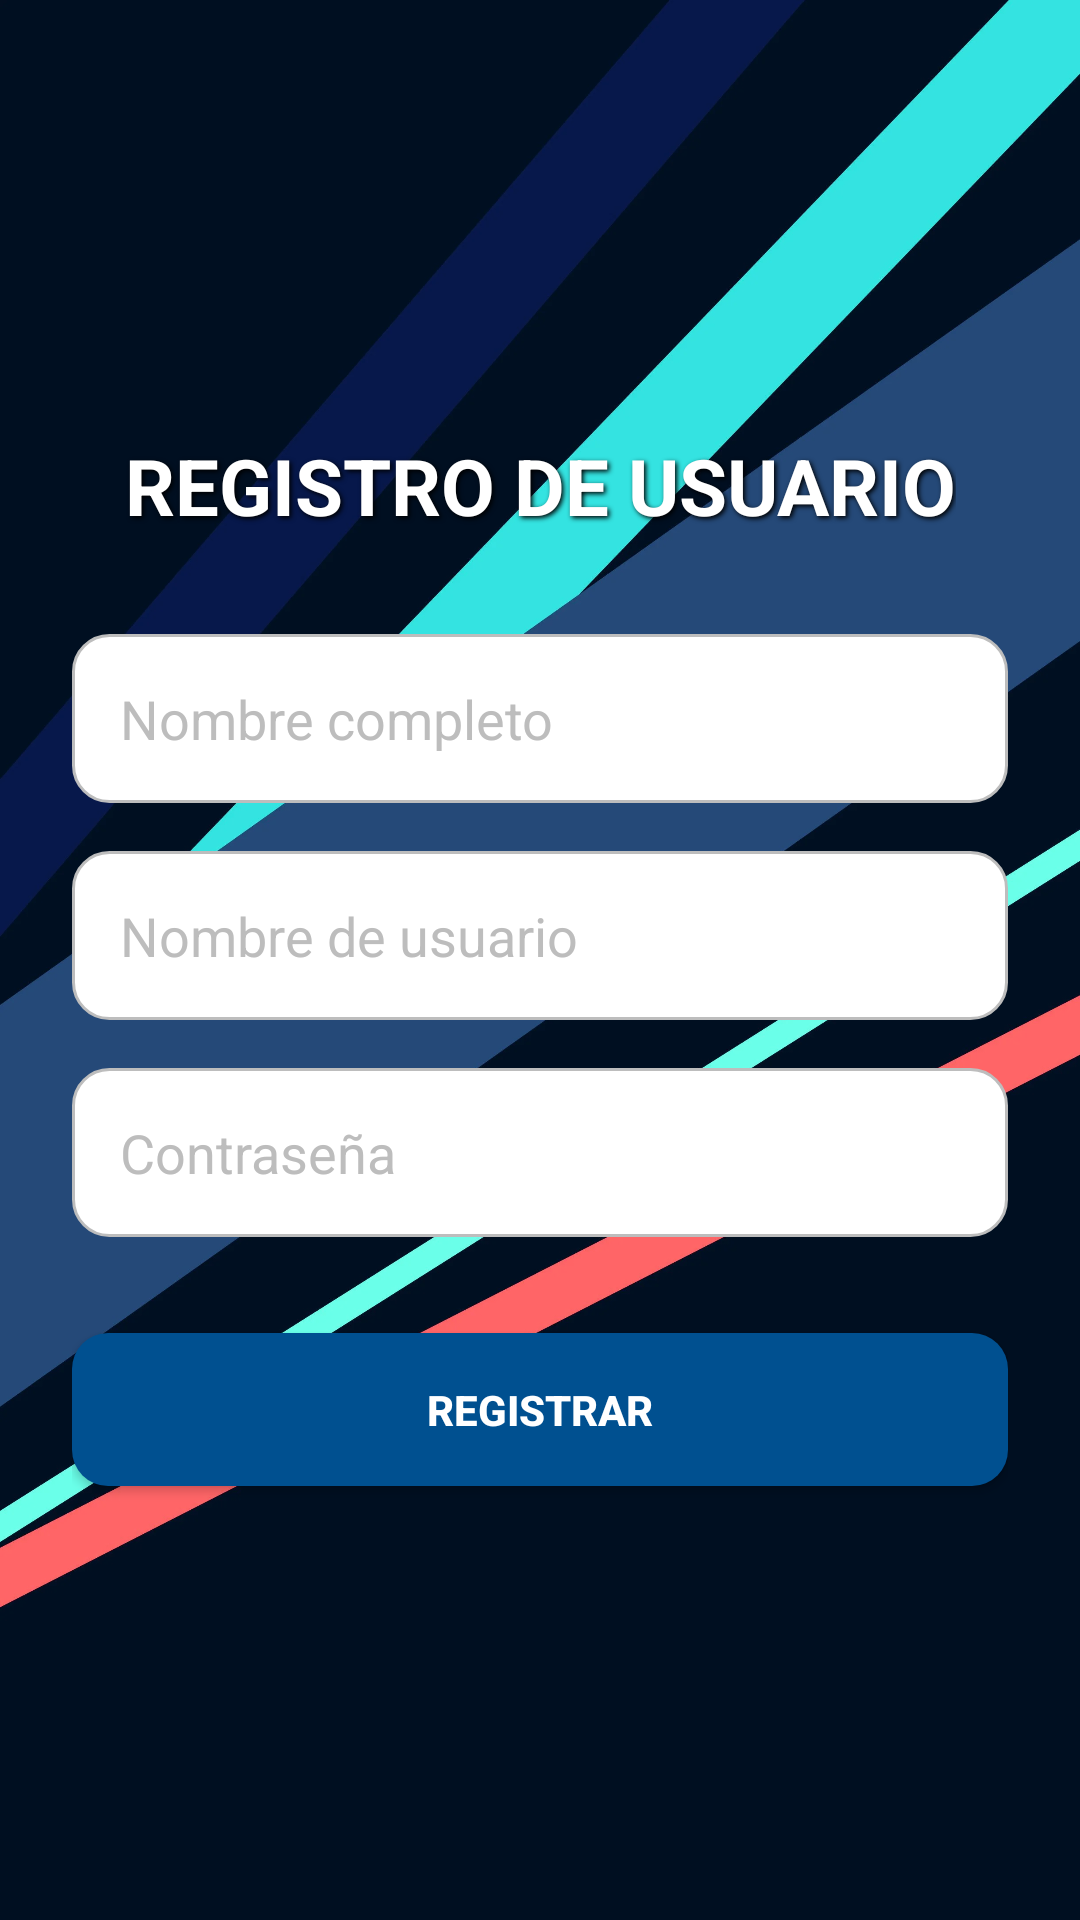

Produce the Android XML layout that renders to this screen, including the resource entries it uses.
<!-- AndroidManifest.xml: application theme Theme.Directorio_Contactos_PR1 -->
<!-- res/layout/activity_registro_usuario.xml -->
<?xml version="1.0" encoding="utf-8"?>
<LinearLayout
    xmlns:android="http://schemas.android.com/apk/res/android"
    android:layout_width="match_parent"
    android:layout_height="match_parent"
    android:orientation="vertical"
    android:padding="24dp"
    android:gravity="center"
    android:background="@mipmap/background">

    
    <TextView
        android:layout_width="wrap_content"
        android:layout_height="wrap_content"
        android:text="REGISTRO DE USUARIO"
        android:textSize="26sp"
        android:textColor="#FFFFFF"
        android:textStyle="bold"
        android:layout_marginBottom="32dp"
        android:gravity="center"
        android:shadowColor="#000000"
        android:shadowDx="2"
        android:shadowDy="2"
        android:shadowRadius="4" />

    
    <EditText
        android:id="@+id/etNombre"
        android:layout_width="match_parent"
        android:layout_height="wrap_content"
        android:hint="Nombre completo"
        android:inputType="text"
        android:padding="16dp"
        android:layout_marginBottom="16dp"
        android:background="@drawable/rounded_edittext"
        android:textColor="#212121"
        android:textColorHint="#BDBDBD" />

    
    <EditText
        android:id="@+id/etUsuario"
        android:layout_width="match_parent"
        android:layout_height="wrap_content"
        android:hint="Nombre de usuario"
        android:inputType="text"
        android:padding="16dp"
        android:layout_marginBottom="16dp"
        android:background="@drawable/rounded_edittext"
        android:textColor="#212121"
        android:textColorHint="#BDBDBD" />

    
    <EditText
        android:id="@+id/etContrasena"
        android:layout_width="match_parent"
        android:layout_height="wrap_content"
        android:hint="Contraseña"
        android:inputType="textPassword"
        android:padding="16dp"
        android:layout_marginBottom="24dp"
        android:background="@drawable/rounded_edittext"
        android:textColor="#212121"
        android:textColorHint="#BDBDBD" />

    
    <Button
        android:id="@+id/btnRegistrar"
        android:layout_width="match_parent"
        android:layout_height="wrap_content"
        android:text="Registrar"
        android:background="@drawable/rounded_button"
        android:textColor="@android:color/white"
        android:padding="16dp"
        android:textStyle="bold"
        android:layout_marginTop="8dp" />
</LinearLayout>
<!-- resources referenced by this layout -->
<resources>
  <!-- drawable rounded_button (drawable) -->
  <shape xmlns:android="http://schemas.android.com/apk/res/android">
      <solid android:color="#005090" />
      <corners android:radius="12dp" />
      <shadowLayer
          android:radius="8dp"
          android:color="#66000000" />
  </shape>
  <!-- drawable rounded_edittext (drawable) -->
  <shape xmlns:android="http://schemas.android.com/apk/res/android">
      <solid android:color="#FFFFFF" />
      <corners android:radius="12dp" />
      <stroke android:width="1dp" android:color="#BDBDBD" />
  </shape>
  <!-- mipmap background: jpg bitmap (mipmap-hdpi, 885065 bytes) -->
  <style name="Theme.Directorio_Contactos_PR1" parent="Base.Theme.Directorio_Contactos_PR1" />
  <style name="Base.Theme.Directorio_Contactos_PR1" parent="Theme.Material3.DayNight.NoActionBar">
          
          
      </style>
</resources>
